pico-8 play session: hold ← + tap ❎

[t = 1 s] hold ← ~1s, tap ❎ ~2×
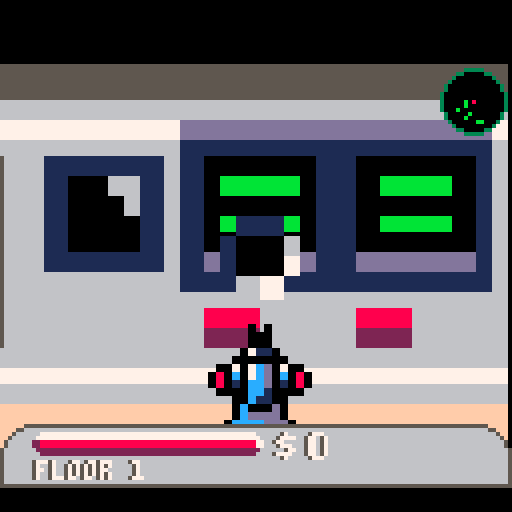
[t = 2 s] hold ← ~2s, tap ❎ ~4×
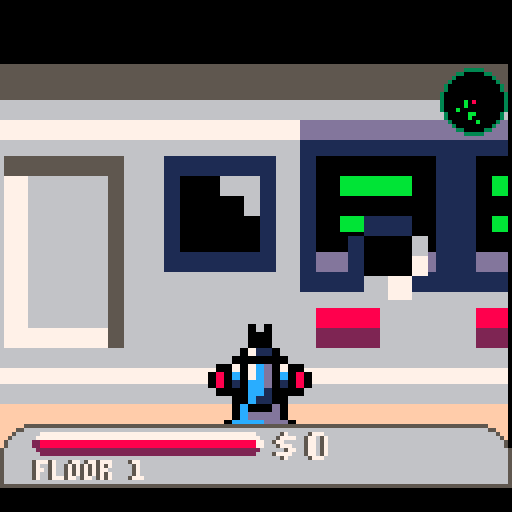
[t = 4 s] hold ← ~4s, tap ❎ ~7×
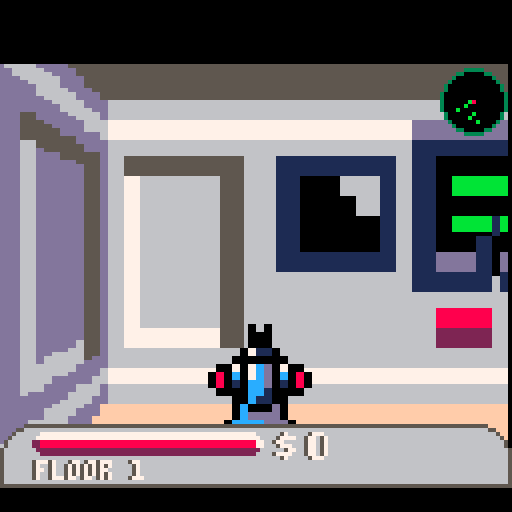
[t = 6 s] hold ← ~6s, tap ❎ ~10×
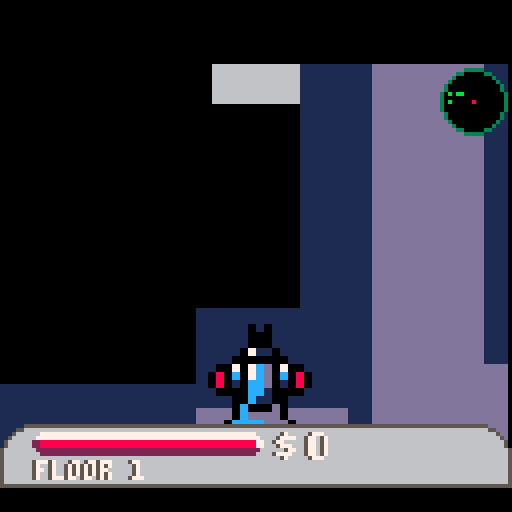
[t = 8 s] hold ← ~8s, tap ❎ ~14×
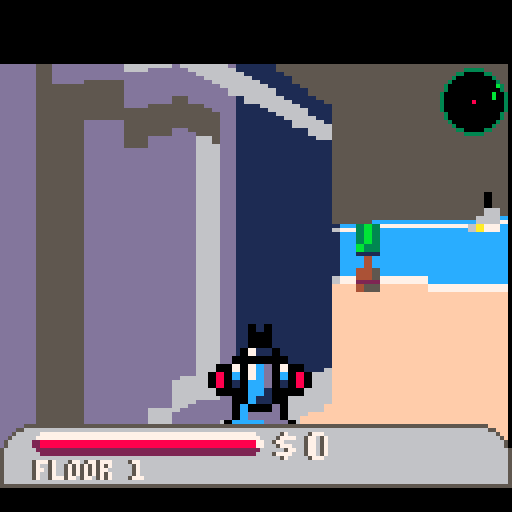

pico-8 cartridge
version 7
__lua__
--star beast

--credits
--raycast engine code borrowed from lode's computer graphics tutorial
--http://lodev.org/cgtutor/raycasting.html
-- [redacted]



--change log
--1/12/2016
--doors now display solid until you walk up to them. (code is a bit messy there...)
--added bullet hole decals
--added bullet holes in enemies
--sprites can now be different heights and widths (not just 1x2
--added hud for health and score
--added picks for health and coins
--sprites can be on floor or cieling or floating
--implement map as sparse matrix
--implement map loader into sparse matrix
--implement 2d map viewer for sparse matrix
--map generation into sparse matrix
--added room styles with vents

--added treasure rooms
--added doors
--monsters can't open doors (too much checking!)
--removed compound rooms

--1/18/2016
--fixed double load of rooms, which lowered frame rate and prevented items from disappearing when picked up
--added more sound effects for doors, shots, damage etc
--reduced map size a bit to improve speed
--enemy shots go through doors (open or otherwise) 


k_title_mode = 1
k_play_mode = 2
k_credits_mode = 3
game_mode=k_title_mode


k_use_sparse_map=true
map_mode=false
map_x=0
map_y=0

clock_start =0
clock_stop = 0


map_width=64
map_height=32

h_res = 128
h = 128
w = 128
v_res = 127
focal_length = .8
rot_speed = .02

view_dist = 20

tex_width = 8
tex_height = 8



vx=0
vy=0

y_scale=1.5

pix_width=2


plane_x = 0
plane_y = 0.66 --raycast plane
speed = .5


--screen_center_x=32
--screen_center_y=64
screen_height=112

screen_start_x=flr((127-h_res)/2)
screen_width=h_res+screen_start_x
screen_start_y=16

ground_y=10

h_step = 2
v_step = 1

z_buffer={}


time = 0
old_time = 0

frame=0

center_target={}

k_sound_player_shot = 0
k_sound_enemy_shot = 1
k_sound_player_damage = 2
k_sound_pickup = 3
k_sound_door = 4
k_sound_enemy_damage =5
k_sound_enemy_explode = 6


sparse_map={}
function init_sparse_map()

	if(k_use_sparse_map)then
	mget=sparse_mget
	mset=sparse_mset
end

	sparse_map={}
end

function sparse_mset(mx,my,val)
	mx=flr(mx)
	my=flr(my)
	
	if(sparse_map[my]==nil)then
		sparse_map[my]={}
	end
	
	sparse_map[my][mx]=val

end

function sparse_mget(mx,my)
	mx=flr(mx)
	my=flr(my)

	
	if(sparse_map[my]==nil)then return 0 end
	
	if(sparse_map[my][mx]==nil) then return 0 end
	
	return( sparse_map[my][mx] )

end

--overload the map functions to use the sparse matrix


function	sparse_draw()
	
	for my=0,map_height do
		for mx=0,map_width do
			tile = sparse_mget(mx,my)
			sspr(tile%16*8,flr(tile/16)*8,8,8,mx*4+map_x,my*4+map_y,4,4)
		end
	end


end


function	check_clear(x,y,w,h)
	for my=y,y+h do
		for mx=x,x+w do
			if(mget(mx,my)!=0)then return false end
		end
	
	end
	return true
end

function sparse_toggle(mx,my,tile)
	if(mget(mx,my)==16 or mget(mx,my)==0)then mset(mx,my,tile) else mset(mx,my,16) end
end

--room_types
k_normal_room=0
k_lobby_room=1
k_server_room=2
k_column_room=3
k_treasure_room=4
k_dining_room=5
k_elevator_room=6

k_up=0
k_down=1
k_left=2
k_right=3
k_door_odds=.4
k_max_width=10
k_min_width=5
k_start_depth=5
k_vent_odds=1.05
k_door_odds=.5


k_tree_odds = .25

function new_room_type()
	r=rnd(100)
	
	if(r<10)then return k_lobby_room
	elseif(r<20)then return k_server_room
	elseif(r<30)then return k_column_room
	elseif(r<40)then return treasure_room
	elseif(r<50)then return k_dining_room
	elseif(r<60)then return k_office_room
	else return k_normal_room
	end
	
end


function rand_size()
	return flr(rnd(k_max_width-k_min_width))+k_min_width
end
--x,y is the location of the starting point of the center of the room
function make_room(x,y,w,h,direction,depth,parent_style,parent_tl_x,parent_tl_y,parent_br_x,parent_br_y)

	if(parent_style==nil)then parent_style=1 end
	
	room_type = new_room_type()
	
	if(room_type!=k_normal_room)then h=min(6,h) w=min(6,8) end
	
	--draw top and bottom line

	if(depth<0)then return false end
	local start_room = false
	if(depth==k_start_depth)then start_room=true end
	
	local half_height=flr(h/2)
	local half_width=flr(w/2)
	local tl_x
	local tl_y
	local br_x
	local br_y
	local made_room
	local mx
	local my

	local style
	local temp
	
	
	--add on to existing room?
	
		temp = flr(rnd(3))
		if(temp==0)then style=1
		elseif(temp==1)then style=5
		elseif(temp==2)then style=9
		else style=1
		end
	
	
	

	if(direction==k_right) then
		tl_x=x
		tl_y=y-half_height
		br_x=x+w
		br_y=y+half_height
		
	elseif(direction==k_left) then
		tl_x=x-w
		tl_y=y-half_height
		br_x=x
		br_y=y+half_height
	
	elseif(direction==k_up) then
		tl_x=x-half_width
		tl_y=y-h
		br_x=x+half_width
		br_y=y
	
	
	elseif(direction==k_down) then
		tl_x=x-half_width
		tl_y=y
		br_x=x+half_width
		br_y=y+h	
	end
	
	--check if we extend out of bounds
	if(tl_x<0 or tl_y<0 or br_x>map_width or br_y>map_height) then return false end
	
	--check that there is space for this size
	for my=tl_y,br_y do
		for mx=tl_x,br_x do	
			if(sparse_mget(mx,my)!=0)then return false end
		end
	end
	

	
	--fill in floor
	for my=tl_y+1,br_y-1 do
		for mx=tl_x+1,br_x-1 do	
			sparse_mset(mx,my,16)
		end
	end
	
	--draw top edge
	for mx=tl_x+1,br_x-1 do
		sparse_mset(mx,tl_y,style+flr(rnd(k_vent_odds))*2)
		if(mx>tl_x+1 and mx<br_x-1 and rnd(1)<k_door_odds)then
			
			made_room=make_room(mx,tl_y-1,rand_size(),rand_size(),k_up,depth-1,style,tl_x,tl_y,br_x,br_y)
			if(made_room and rnd(1)<k_door_odds)then sparse_mset(mx,tl_y,36) sparse_mset(mx-1,tl_y,38)
			elseif(made_room)then sparse_mset(mx,tl_y,16) sparse_mset(mx-1,tl_y,16)end--cut door
		end
	end
	--draw bottom edge
	for mx=tl_x+1,br_x-1 do
		sparse_mset(mx,br_y,style+flr(rnd(k_vent_odds))*2)
		if(mx>tl_x+1 and mx<br_x-1 and rnd(1)<k_door_odds)then
			made_room=make_room(mx,br_y+1,rand_size(),rand_size(),k_down,depth-1,style,tl_x,tl_y,br_x,br_y)
			if(made_room and rnd(1)<k_door_odds)then sparse_mset(mx,br_y,36) sparse_mset(mx-1,br_y,38)
			elseif(made_room)then sparse_mset(mx,br_y,16) sparse_mset(mx-1,br_y,16) end
		end
	end
	--draw left edge
	for my=tl_y+1,br_y-1 do
		sparse_mset(tl_x,my,style+flr(rnd(k_vent_odds))*2)
		if(my>tl_y+1 and my<br_y-1 and rnd(1)<k_door_odds)then
			made_room=make_room(tl_x-1,my,rand_size(),rand_size(),k_left,depth-1,style,tl_x,tl_y,br_x,br_y)
			if(made_room and rnd(1)<k_door_odds)then sparse_mset(tl_x,my,37) sparse_mset(tl_x,my-1,39)
			elseif(made_room)then sparse_mset(tl_x,my,16) sparse_mset(tl_x,my-1,16) end
		end
	end
	--draw right edge
	for my=tl_y+1,br_y-1 do
		sparse_mset(br_x,my,style+flr(rnd(k_vent_odds))*2)
		if(my>tl_y+1 and my<br_y-1 and rnd(1)<k_door_odds)then
			made_room=make_room(br_x+1,my,rand_size(),rand_size(),k_right,depth-1,style,tl_x,tl_y,br_x,br_y)
			if(made_room and rnd(1)<k_door_odds)then sparse_mset(br_x,my,37) sparse_mset(br_x,my-1,39)
			elseif(made_room) then sparse_mset(br_x,my,16) sparse_mset(br_x,my-1,16)end
		end
	end
	
	--fill in the cornsers
 	sparse_mset(tl_x,tl_y,style)
	sparse_mset(br_x,br_y,style)
	sparse_mset(tl_x,br_y,style)
	sparse_mset(br_x,tl_y,style)
	

	--cut entry door
	if(not start_room) then
		
		if(direction==k_right) then sparse_mset(x,y,16) sparse_mset(x,y-1,16)	
		elseif(direction==k_left) then sparse_mset(x,y,16) sparse_mset(x,y-1,16)	
		elseif(direction==k_up) then  sparse_mset(x,y,16) sparse_mset(x-1,y,16)	
		elseif(direction==k_down) then sparse_mset(x,y,16) sparse_mset(x-1,y,16)	
		end
	end
		

	
		
		

	
	

	

	
	if( room_type==k_lobby_room) then
		sparse_mset(tl_x+2,tl_y+2,15)
		sparse_mset(tl_x+2,br_y-2,15)
		sparse_mset(br_x-2,tl_y+2,15)
		sparse_mset(br_x-2,br_y-2,15)
		
		sparse_mset(flr((tl_x+br_x)/2),flr((tl_y+br_y)/2),13)
		
	end
	
	if( room_type==k_dining_room) then
	
		sparse_mset(tl_x+2,tl_y+2,187)
		sparse_mset(tl_x+3,tl_y+2,138)
		sparse_mset(tl_x+4,tl_y+2,187)	

	end
	
	
	
	

	return true --we built a room!

end

elevator_map =	{{01,45,40,40,40,45,01},
					{45,00,00,00,00,00,01},
					{40,00,00,00,00,00,45},
					{43,00,00,00,00,00,39},
					{43,00,00,132,00,00,37},
					{40,00,00,00,00,00,45},
					{45,00,00,00,00,00,01},
					{01,45,40,40,40,45,01}}
					
starbeast_map = {{01,01,01,01,01,01,01,01,01,01,01,01,01,01,01,01,01,01},
				{01,16,16,16,16,16,16,16,16,16,16,16,16,16,16,16,16,01},
				{01,16,16,16,16,16,16,16,16,16,16,16,16,16,16,16,16,01},
				{01,16,16,16,16,16,16,16,16,16,16,16,16,16,45,16,16,01},
				{01,16,16,16,16,16,16,16,16,16,40,40,16,16,45,16,16,01},
				{01,16,16,16,16,16,16,16,16,16,40,40,16,16,16,16,16,01},
				{01,16,16,16,45,45,45,16,16,16,16,16,16,16,16,16,16,01},
				{01,16,16,16,45,16,45,16,16,16,16,16,16,16,16,16,16,01},
				{01,16,16,16,45,45,45,16,16,16,16,16,16,16,16,16,40,01},
				{01,16,16,16,16,16,16,16,16,16,16,16,16,16,16,16,40,01},
				{01,16,16,16,16,16,16,16,197,16,16,16,16,16,132,16,40,01},
				{01,16,16,16,16,16,16,16,16,16,16,16,16,16,16,16,40,01},
				{01,16,16,45,45,45,45,16,16,16,16,16,16,16,16,16,16,01},
				{01,16,16,45,45,45,45,16,16,16,16,16,16,16,16,16,16,01},
				{01,16,16,45,45,45,45,16,16,16,16,40,40,16,16,16,16,01},
				{01,16,16,45,45,45,45,16,16,16,16,40,40,16,16,16,16,01},
				{01,16,16,16,16,16,16,16,16,16,16,16,16,16,16,16,16,01},
				{01,16,16,16,16,16,16,16,16,16,16,16,16,16,16,16,16,01},
				{01,01,01,01,5,01,01,01,01,01,01,01,01,01,01,01,01,01}}
					
function	load_room(x,y,room)
	height=#room
	width=#room[1]
	
	for my=1,height do
		for mx=1,width do
			sparse_mset(mx+x,my+y,room[my][mx])
		end
	end
	
end

function	find_empty()
	valid=false
		--cycle randomly until we find a piece of empty floor
		--also make sure that it is 20 squares from the player
		while(valid==false)do
			mx=flr(rnd(map_width))
			my=flr(rnd(map_height))
			if(sparse_mget(mx,my)==16 and distance(player.x,player.y,mx,my)>25 )then valid=true end
		end
		return mx,my
end

function	load_item(the_type,number)
	for i=1,number do
		valid=false
		--cycle randomly until we find a piece of empty flor

			mx,my = find_empty()
			
			sparse_mset(mx,my,the_type)
	end
end



function	make_map()
	player.keycard=false

	if(player.floor==2)then
	load_room(0,0,starbeast_map)
	else
	load_room(10,10,elevator_map)
	

	make_room(18,14,10,10,k_right,k_start_depth,1)
	--cut open the wall next to the elevator
	sparse_mset(18,14,16) sparse_mset(18,15,16)
	
	--place keycard
	mx,my=find_empty()
	sparse_mset(mx,my,140)
	

	
	--load enemies
	load_item(64,2)
	load_item(69,2)
	load_item(74,2)
	load_item(101,2)
	load_item(96,2)
	
	--load treasure
	load_item(137,5)
	
	--load health
	load_item(136,2)
	end
	
--	make_room(rnd(map_width-max_room_size),rnd(map_height-max_room_size),rnd(max_room_size-min_room_size)+min_room_size,rnd(max_room_size-min_room_size)+min_room_size)

	
--make_room(flr(map_width/2),flr(map_height/2),10,10,k_right,k_start_depth,1)



end

function pause(t)
	--flip the screen and draw for t frames
	for i=0,t do flip() end
end


function sine_xshift(t,a,l,s,y1,y2,mode)
  for y=y1,y2 do
    local off = a * sin((y + flr(t*s + 0.5) + 0.5) / l)

    if mode and y%2 < 1 then off *= -1 end

    local x = flr(off/2 + 0.5) % 64

    local addr = 0x6000+64*y

    memcpy(0x4300,addr,64)
    memcpy(addr+x,0x4300,64-x)
    memcpy(addr,0x4340-x,x)
  end
end





door_list={}
function	new_door(mx,my,tile)
	d={}
	d.mx=mx
	d.my=my
	d.tile=tile
	d.closed=true
	d.opening=false
	d.closing=false
	d.open_percent=0
	add(door_list,d)
	return d
end


shot_list={}
function	new_shot(tile,x,y,vx,vy,life,player_shot)
	local p={}
	p.x=x
	p.y=y
	p.vx=vx
	p.vy=vy
	p.life=life
	p.player_shot=player_shot
	p.sprite = new_sprite(tile,x,y,1,1,.2)
	add(shot_list,p)
	return p
end

function	update_shot_list()
	for the_shot in all(shot_list)
	do
		
		
		--check for actor hits
		--for enemy in all(enemy_list) do
		--	if( distance(the_shot.x,the_shot.y,enemy.x,enemy.y)<1) then
		--	enemy.life-=26
		--	the_shot.life=0
		--	new_particle(95,the_shot.x,the_shot.y,1,1,0,0,10)
		--	end
		--end
		
		if( fget(mget(the_shot.x+the_shot.vx,the_shot.y+the_shot.vy),2)  )then the_shot.life=0 new_particle(95,the_shot.x,the_shot.y,1,1,0,0,10) end
		
		the_shot.x+=the_shot.vx
		the_shot.y+=the_shot.vy
		the_shot.life-=1
		the_shot.sprite.x=the_shot.x
		the_shot.sprite.y=the_shot.y
		
		if(the_shot.life<=0)then del(sprite_list,the_shot.sprite) del(shot_list,the_shot) end
		
		if(distance(the_shot.x,the_shot.y,player.x,player.y)<.5)then player.life-=10 player.damage=true the_shot.life=0 end
	
		
	end
end


particle_list={}
k_gravity = .2
k_max_particles = 80

function	new_particle(tile,x,y,tile_w,tile_h,vx,vy,life)
	local p={}
	p.x=x
	p.y=y
	p.vx=vx
	p.vy=vy
	p.life=life
	p.sprite = new_sprite(tile,x,y,tile_w,tile_h)
	add(particle_list,p)
	return p
end

function	update_particle_list()
	for the_particle in all(particle_list)
	do
		the_particle.x+=the_particle.vx
		the_particle.y+=the_particle.vy
		the_particle.life-=1
		the_particle.sprite.x=the_particle.x
		the_particle.sprite.y=the_particle.y
		
		if(the_particle.life<=0)then del(sprite_list,the_particle.sprite) del(particle_list,the_particle) end
	end
end





sprite_list={}
sprite_count=0




function new_sprite(tile,x,y,tile_w,tile_h,v_move)
	a={}
	a.x=x
	a.y=y
	
	a.px=0
	a.py=0

	a.tile=tile
	a.tile_w=tile_w
	a.tile_h=tile_h
	a.sort=0
	
	if(v_move)then a.v_move=v_move else a.v_move=0 end
	
--	a.sx=tile%16*8
--	a.sy=flr(tile/16)*8
	
	a.cylinder=true
	a.direction=.25
	a.parent=false

	--sprite_list[sprite_count]=a
	--sprite_count+=1

	
	add(sprite_list,a)
	
	
	return a

end

dir_x = -1 --initial direction vector
dir_y = 0 

player={}
function init_player()
	player.x=8
	player.y=8
	player.vx=0
	player.vy=0
	player.collide=false
	player.direction = atan2(dir_x,dir_y)
	player.cooldown_timer=0
	player.life=100
	player.speed=.25
	player.rot_speed=.01
	player.damage=false
	player.score=0
	player.keycard=false
	player.floor=0
	player.starbeast_dead=false
end




enemy_list={}
function new_enemy(x,y,tile,ai,cylinder,width)
	b={}
	
	
	
	if(width)then b.width=width else b.width=1 end
	b.sprite=new_sprite(tile,x,y,b.width,2)
	if(cylinder)then b.sprite.cylinder = true  else b.sprite.cylinder=false end
	b.sprite.parent=b
	b.direction=.75
	b.sprite.direction=b.direction
	b.x=x
	b.y=y
	b.vx=0
	b.vy=0
	b.collide=false
	b.speed=.1
	b.ai=ai
	b.enemy=true
	
	
	
	b.cooldown_timer=15
	

	b.ai_timer=0
	b.ai_state=0
	b.target_direction=.5
	b.life=100
	add(enemy_list,b)
	return b
end



function cast_view()
frame+=1

	for x=screen_start_x, screen_width, pix_width do

		camera_x = 1 - (2*x) / h_res
		ray_dir_x = dir_x + plane_x * camera_x
		ray_dir_y = dir_y + plane_y * camera_x
		
		--which box of the map we are in
		map_x = flr(player.x)
		map_y = flr(player.y)
		
		--length of ray from current position to next x or y intersect		
		if(abs(ray_dir_x)<.01) then delta_dist_x=999 else --some trickery because of acuracy
		delta_dist_x = sqrt(1+(ray_dir_y * ray_dir_y) / (ray_dir_x * ray_dir_x))
		end
		if(abs(ray_dir_y)<.01) then delta_dist_y=999 else
		delta_dist_y = sqrt(1+(ray_dir_x * ray_dir_x) / (ray_dir_y * ray_dir_y))
		end
		
		--what direction to step in		
		hit = 0 --was there a wall hit
		
		-- calculate step and initial side_dist
		if(ray_dir_x < 0) then
			step_x = -1
			side_dist_x = (player.x -map_x) * delta_dist_x
		else
			step_x = 1
			side_dist_x = (map_x + 1 - player.x ) * delta_dist_x
		end
		
		if(ray_dir_y < 0)then
			step_y = -1
			side_dist_y = (player.y - map_y) * delta_dist_y
		else
			step_y = 1
			side_dist_y = (map_y + 1 - player.y) * delta_dist_y
		end
		
		--perform dda
		cyc = 0		
		while (hit == 0 and cyc<view_dist) do	
			cyc+=1		
			--jump to next map square or in x-dir or in y-dir
			if(side_dist_x < side_dist_y) then
				side_dist_x += delta_dist_x
				map_x += step_x
				side = 0
			else
				side_dist_y += delta_dist_y
				map_y += step_y
				side = 1
			end		
			--check if a ray has hit a wall
			tex_num = mget(map_x,map_y)
			is_wall=fget(tex_num,0)
			is_door_left=fget(tex_num,4)
			is_door_right=fget(tex_num,5)
			if( is_wall or cyc>(view_dist-1)) then		
				if(is_wall) then hit=1 end-- pset(map_x*8,map_y*8,9)			
				--find texture
				if(side==1) then
					wall_x = player.x + ((map_y-player.y+(1-step_y)/2)/ray_dir_y)* ray_dir_x
				else
					wall_x = player.y + ((map_x-player.x+(1-step_x)/2) /ray_dir_x)* ray_dir_y
				end
				
				wall_x -=flr((wall_x))

				
				
				
				
				if(is_door_left or is_door_right)then
					the_door=find_door(map_x,map_y)
					
					
					
						if( tex_num%2==0 and side==1) then --only worry about doors opening to the east
							if(is_door_left)then
								tex_x = flr(wall_x * tex_width)+tex_num%16*tex_width + the_door.open_percent*tex_width
								if(wall_x>= 1-the_door.open_percent or wall_x<.05)then hit=0 end
								
										if(the_door.open_percent<=0)then	
										hit=1
										tex_x = flr(wall_x * tex_width)+tex_num%16*tex_width
										end
								
							else --door=r=ight
								tex_x = flr(wall_x * tex_width)+tex_num%16*tex_width -flr(the_door.open_percent*tex_width)
								if(wall_x<= the_door.open_percent or wall_x>.95)then hit=0 end
								
										
										if(the_door.open_percent<=0)then	
										hit=1
										tex_x = flr(wall_x * tex_width)+tex_num%16*tex_width
										end

								
							end
						elseif( tex_num%2==1 and side==0) then --only worry about doors opening to the east
							if(is_door_left)then
								tex_x = flr(wall_x * tex_width)+tex_num%16*tex_width + the_door.open_percent*tex_width
								if(wall_x>= 1-the_door.open_percent or wall_x<.05)then hit=0 end
								
								
										if(the_door.open_percent<=0)then	
										hit=1
										tex_x = flr(wall_x * tex_width)+tex_num%16*tex_width
										end
										
							else --door=r=ight
								tex_x = flr(wall_x * tex_width)+tex_num%16*tex_width -the_door.open_percent*tex_width
								if(wall_x<= the_door.open_percent+.1 or wall_x>.95)then hit=0 end
								
										if(the_door.open_percent<=0)then	
										hit=1
										tex_x = flr(wall_x * tex_width)+tex_num%16*tex_width
										end

								
							end
						else
							hit=0
						end
						
						
				
				else --normal wall
					tex_x = flr(wall_x * tex_width)+tex_num%16*tex_width+side*tex_width
				end
				
			
				
				tex_y = flr(tex_num/16)*8
				
				
				--calculate distance projected on camera dir
				if(side==0) then
					perp_wall_dist = abs((map_x -player.x + (1 - step_x)/2 ) / ray_dir_x)
				else
					perp_wall_dist = abs((map_y - player.y + (1-step_y) /2) / ray_dir_y)
				end
				
				line_height = abs( flr( h / perp_wall_dist))/2*y_scale
				floor_y = 64+line_height
			 end
		end
		
		if(hit==1) then
				tex_shift=0
				sub_tex_height=tex_height
								
				if(line_height<64 ) then
					sspr(tex_x,tex_y,1,tex_height*2,x,64-line_height,pix_width,line_height*2)
				else
					sub_tex_height=tex_height*64/line_height
					line_height=64
					tex_shift=tex_height-sub_tex_height
					sspr(tex_x,tex_y+tex_shift,1,sub_tex_height*2,x,64-line_height,pix_width,line_height*2)
				
				end
				
				--if(wall_x>.8)then rectfill(x,64-line_height,x,64+line_height,14) end

		end

		z_buffer[flr(x)] = perp_wall_dist	
	end	
end






--this function makes the walls block sprites
function draw_sprite(sprite)
	sprite_x=sprite.x-player.x
	sprite_y=sprite.y-player.y
	
	--work
	
	--transform sprite_position with the camera matrix
	inv_det = 1/(plane_x*dir_y-dir_x*plane_y)
	
	
	
	transform_x = -inv_det * (dir_y * sprite_x - dir_x * sprite_y)
	transform_y = inv_det * (-plane_y * sprite_x + plane_x * sprite_y)
	
	sprite.px=transform_x
	sprite.py=transform_y
	
	if(transform_y<.5 or transform_y>15)then return false end
	
	
	
	sprite_screen_x = flr((w/2) * (1+transform_x /transform_y))
	
	u_div = 2
	v_div = 2
	v_move =sprite.v_move*64
	v_move_screen = flr(v_move/transform_y)
	
	--calculate the height of the sprite on the screen
      sprite_height = abs(flr(h / (transform_y))) / v_div * sprite.tile_h * y_scale--using "transformy" instead of the real distance prevents fisheye
     --calculate lowest and highest pixel to fill in current stripe
      draw_start_y = -sprite_height / 2 + h / 2 + v_move_screen
      if(draw_start_y < 0) then draw_start_y = 0 end
      draw_end_y = sprite_height / 2 + h / 2 + v_move_screen
      if(draw_end_y >= h) then draw_end_y = h - 1 end
	  
	  sprite_width = abs( flr (h / (transform_y))) / u_div * sprite.tile_w*y_scale
      draw_start_x = flr( -sprite_width / 2 + sprite_screen_x )
	  if(draw_start_x%pix_width==0)then draw_start_x+=1  end
	  
      if(draw_start_x < screen_start_x+pix_width) then draw_start_x = screen_start_x+2+pix_width end
      draw_end_x = flr(sprite_width / 2 + sprite_screen_x)
      if(draw_end_x >= screen_width -pix_width) then draw_end_x = screen_width - 2 - pix_width end
	  
	
		sx=sprite.tile%16*8
		sy=flr(sprite.tile/16)*8
		sw=sprite.tile_w*8
		sh=sprite.tile_h*8
	  
	  
	  for stripe=draw_start_x, draw_end_x, pix_width do
	  
		--stripe = flr( mid(stripe,20,120) )
		tex_x = flr((stripe - (-sprite_width / 2 + sprite_screen_x)) * sprite.tile_w*8 / sprite_width) 
		
		
		--handle sprite_angle
		if(sprite.cylinder==false)then
			--delta_direction = ( sprite.direction - player.direction ) % 1	
			delta_direction = (( player.direction - sprite.direction )+.5) % 1	
			if(delta_direction<0)then delta_direction+=1 end
			if(delta_direction<=.625 ) then
				spr_shift = flr(delta_direction*8) * sw
				spr_flip=false
			elseif(delta_direction>.9) then
				spr_shift = 0
				spr_flip=false
			else
				spr_shift = flr((1-delta_direction)*8+1) * 8
				spr_flip=true
			end
		end
		
		
		
			if(transform_y > 0 and stripe > 0 and stripe < w and transform_y < z_buffer[stripe]  ) then -- and 
				
				
				if(sprite.cylinder) then
					sspr(sx+mid(tex_x,0,sw-1),sy,1,sprite.tile_h*8,stripe,draw_start_y,pix_width, -(draw_start_y-draw_end_y) )
				else
					if(spr_flip) then
						sspr(sx+spr_shift+sw-mid(tex_x,0,sw-1)-1,sy,1,sprite.tile_h*8,stripe,draw_start_y,pix_width, -(draw_start_y-draw_end_y) )
					else
						sspr(sx+spr_shift+mid(tex_x,0,sw-1),sy,1,sprite.tile_h*8,stripe,draw_start_y,pix_width, -(draw_start_y-draw_end_y) )
					end
				end
				
				--store nearest enemy that is visible
				if(stripe>62 and stripe<64)then
					parent=sprite.parent
					if(parent!=false)then
						center_target=parent
						--rectfill(stripe,draw_start_y,stripe+1,draw_end_y,8)
					end
				end
				
			end
		
		
		
	  end
	  

	  
	
	
end



function get_map_pix(x,y)
	local tile_number = mget(shr(x,3), shr(y,3))

	local tile_y = band(shr(tile_number,1),0xfff8)+y%8
	local tile_x = shl(tile_number%16,3)+x%8

	return sget(tile_x,tile_y) 
end





function	draw_map()
	for j=0,20 do
		for i=0,20 do
			spr(mget(i,j),i*8,j*8)
		end
	end
	
	circ(player.x*8,player.y*8,2,7)
	line(player.x*8,player.y*8, (player.x+dir_x)*8, (player.y+dir_y)*8,7)
	
end

--use the number tiles starting at font
--to print a number at x,y
--using this for score so add a fake 0
function	draw_number(font,num,x,y)
	
	--bummer is that numbers are limited in size to 32767 so we fake it
	--how many digits?
	digits=0
	remain=num
	if(num!=0)then
		while remain>0 do
			remain=flr(remain/10)
			digits+=1
		end
	else spr(font,x+(digits)*8,y) return 0 end -- 0 has one digit
	
	remain=num
	for i=1, digits do
		val = flr(remain%10)
		remain=flr(remain/10)
		spr(font+val,x+(digits-i)*8,y)
	end
	
	
		spr(font,x+(digits)*8,y)
	
	
	
	
	
	
	

end


function	handle_buttons()

	player.vx=0
	player.vy=0
	
	if(btn(1))then --player.direction+=.02 
	
		if(btn(5))then --strafe
		
			player.vx+=cos(player.direction-.25)*player.speed
			player.vy+=sin(player.direction-.25)*player.speed
		
			else
			old_dir_x = dir_x
			dir_x = dir_x * cos(-player.rot_speed) - dir_y * sin(-player.rot_speed)
			dir_y = old_dir_x * sin(-player.rot_speed) + dir_y * cos(-player.rot_speed)
			old_plane_x = plane_x
			plane_x = plane_x * cos(-player.rot_speed) - plane_y * sin(-player.rot_speed)
			plane_y = old_plane_x * sin(-player.rot_speed) + plane_y * cos(-player.rot_speed)
		end
	
	
	end
	if(btn(0))then --player.direction+=-.02 
	
		if(btn(5))then --strafe
			
			player.vx+=cos(player.direction+.25)*player.speed
			player.vy+=sin(player.direction+.25)*player.speed
			
			else
	
			old_dir_x = dir_x
			dir_x = dir_x * cos(player.rot_speed) - dir_y * sin(player.rot_speed)
			dir_y = old_dir_x * sin(player.rot_speed) + dir_y * cos(player.rot_speed)
			old_plane_x = plane_x
			plane_x = plane_x * cos(player.rot_speed) - plane_y * sin(player.rot_speed)
			plane_y = old_plane_x * sin(player.rot_speed) + plane_y * cos(player.rot_speed)
		end
	
	end
	
	player.direction=(atan2(dir_x,dir_y))
	

		
	if(btn(2))then player.vx =dir_x*player.speed player.vy=dir_y*player.speed end
	if(btn(3))then player.vx=-dir_x*player.speed player.vy=-dir_y*player.speed end
	
	
	
	--handle shot
	
	if(player.cooldown_timer<=0)then player.cooldown_timer=0 end --correct for negative overflow
	
	if(btn(4))then
	
		--check if we are at a terminal
		mx=player.x+dir_x*2
		my=player.y+dir_y*2
		tile1=mget(mx,my)
		mx=player.x+dir_x*1
		my=player.y+dir_y*1
		tile2=mget(mx,my)
		if(tile1==43 or tile2==43)then
		
			if(#enemy_list>0 or player.keycard==false)then
			long_string="to exit level, you must destroy remaining "..#enemy_list.." enemies and collect the key...        -eom-   "
			print_message(long_string)
			else
				long_string="you have completed floor "..player.floor .." prepare for the    next floor......................................"
				print_message(long_string)
				new_floor()
			end
		else
			handle_player_shot()
		end
	end
	
	

	--if(btn(4,1))then
	--	new_floor()
	--end
	
	player.direction%=1
	player.cooldown_timer-=1
end


function	handle_player_shot()




	if(player.cooldown_timer<=0) then
			sfx(k_sound_player_shot)
			player.cooldown_timer=10
			
			if(center_target.life!=nil)then
				center_target.life-=35
				--sfx(k_sound_enemy_damage)
				vx,vy=normalize_distance(player.x,player.y,center_target.x,center_target.y)
				--center_target.vx-=vx*.5
				--center_target.vy-=vy*.5
				
				dist=.25
			--	new_particle(136,center_target.x-dir_x*dist*1.2,center_target.y-dir_y*dist*1.2,1,1,0,0,20)
				new_particle(135,center_target.x-dir_x*dist,center_target.y-dir_y*dist,1,1,0,0,10)
				
			
			else
			dist=z_buffer[63]-.25
			new_particle(134,player.x+dir_x*dist,player.y+dir_y*dist,1,1,0,0,100)--z_buffer[64]
			end
			
		end

end


function	normalize_distance(x1,y1,x2,y2)
	l= sqrt ( (x1-x2)*(x1-x2) + (y1-y2)*(y1-y2) )
	x3=(x1-x2)/l
	y3=(y1-y2)/l
	return x3, y3
end

function	update_actor(actor)
	actor.collide=false

	offset=.4
	if(fget(mget(actor.x+offset+actor.vx,actor.y+offset),2) or fget(mget(actor.x-offset+actor.vx,actor.y+offset),2) or fget(mget(actor.x+actor.vx+offset,actor.y-offset),2) or fget(mget(actor.x+actor.vx-offset,actor.y-offset),2))then actor.vx=0 actor.collide=true end
	actor.x+=actor.vx
	if(fget(mget(actor.x+offset,actor.y+offset+actor.vy),2) or fget(mget(actor.x-offset,actor.y+actor.vy+offset),2) or fget(mget(actor.x+offset,actor.y+actor.vy-offset),2) or fget(mget(actor.x-offset,actor.y+actor.vy-offset),2))then actor.vy=0 actor.collide=true end
	actor.y+=actor.vy
	
	if(actor.sprite) then
		actor.sprite.x=actor.x
		actor.sprite.y=actor.y
		actor.sprite.direction=actor.direction
	end
	
	if(actor.life<0 and actor!=player)then
		enemy_explode(actor)
		player.score+=5
		
		if(actor.ai==handle_starbeast_ai)then player.starbeast_dead=true end
	end
	
	--tile=fget(actor.x,actor.y) 
	--check for doors and open them
	--if(tile==36 or tile==37 or tile==38 or tile==39) then
	--	the_door=find_door(flr(actor.x),flr(actor.y))
	--	if(the_door!=nil)then the_door.opening=true end
	--end
	
	
end

function	direction_from_vector(x1,y1,x2,y2)
	d=(atan2( x1-x2,y1-y2))
	if d<0 then d+=1 end
	return d
end


function	distance(x1,y1,x2,y2)
	return( abs(x1-x2)+abs(y1-y2))
end

k_shot_speed=.2
k_cool_down = 45
function	handle_turret_ai(actor)
	actor.speed=0
	
	dist=distance(actor.x,actor.y,player.x,player.y)
	
	
	if(dist<10)then
		
			way_angle=direction_from_vector(player.x,player.y,actor.x,actor.y)-actor.direction
			if(way_angle>0.5) then way_angle= -(1-way_angle) end 
			if(way_angle<-0.5) then way_angle= -(1+way_angle) end 
			
			if( way_angle>.01 )then actor.direction+=.005 
			elseif( way_angle<-.01 )then actor.direction+=-.005 
			else
				
				--centered
				--new_shot(tile,x,y,vx,vy,life,player_shot)
				if(actor.ai_timer<=0)then
				new_shot(79,actor.x,actor.y,cos(actor.direction)*k_shot_speed,sin(actor.direction)*k_shot_speed,50,false)
				actor.ai_timer=k_cool_down
				end
			end
	end
	

	--actor.vx=cos(actor.direction)*actor.speed
	--actor.vy=sin(actor.direction)*actor.speed
	
	actor.direction%=1
	
		
		
	actor.ai_timer-=1
	if(actor.ai_timer<=0)then actor.ai_timer=0 end

end


function	handle_rover_ai(actor)
	actor.speed=.03
	
	dist=distance(actor.x,actor.y,player.x,player.y)
	
	--if(mget(actor.x+vx,actor.y+vy)!=16)then actor.collide=true end
	
	if(actor.collide or dist<1.5)then
	
	actor.ai_timer=45
	actor.ai_state=1


	actor.collide=false
	end
	
	if(actor.ai_timer>25 ) then
		actor.speed=-.02
		actor.ai_timer-=1
	elseif(actor.ai_timer>0 ) then
		actor.speed=0
		actor.direction+=.02
		actor.ai_timer-=1
	else
		actor.ai_state=0
	end
		
	if(actor.ai_state==0)then
		if(dist<8)then
		
			way_angle=direction_from_vector(player.x,player.y,actor.x,actor.y)-actor.direction
			if(way_angle>0.5) then way_angle= -(1-way_angle) end 
			if(way_angle<-0.5) then way_angle= -(1+way_angle) end 
			
			if( way_angle>.02 )then actor.direction+=.02 
			elseif( way_angle<-.02 )then actor.direction+=-.02 
			
			else
			actor.speed=.08
			end
			
		end
	end

	actor.vx=cos(actor.direction)*actor.speed
	actor.vy=sin(actor.direction)*actor.speed
	
	actor.direction%=1
	
		if(distance(actor.x,actor.y,player.x,player.y)<1.75) then
			player.damage=true
			player.life-=3
		end

end

function	handle_seaker_ai(actor)
	actor.speed=.08
	
	dist=distance(actor.x,actor.y,player.x,player.y)
	
	--if(mget(actor.x+vx,actor.y+vy)!=16)then actor.collide=true end
	

		if(dist<20)then
		
			way_angle=direction_from_vector(player.x,player.y,actor.x,actor.y)-actor.direction
			if(way_angle>0.5) then way_angle= -(1-way_angle) end 
			if(way_angle<-0.5) then way_angle= -(1+way_angle) end 
			
			if( way_angle>.02 )then actor.direction+=.02 
			elseif( way_angle<-.02 )then actor.direction+=-.02 
			else
			actor.speed=.08
			end
		end


	actor.vx=cos(actor.direction)*actor.speed
	actor.vy=sin(actor.direction)*actor.speed
	
	actor.direction%=1
	
		if(distance(actor.x,actor.y,player.x,player.y)<1.75) then
			player.damage=true
			player.life-=.5
		end

end

function	handle_gunner_ai(actor)
	actor.speed=.03
	
	dist=distance(actor.x,actor.y,player.x,player.y)
	
	--if(mget(actor.x+vx,actor.y+vy)!=16)then actor.collide=true end
	

		if(dist<15)then
		
			way_angle=direction_from_vector(player.x,player.y,actor.x,actor.y)-actor.direction
			if(way_angle>0.5) then way_angle= -(1-way_angle) end 
			if(way_angle<-0.5) then way_angle= -(1+way_angle) end 
			
			if( way_angle>.01 )then actor.direction+=.005 
			elseif( way_angle<-.01 )then actor.direction+=-.005 
			else
				
				--centered
				--new_shot(tile,x,y,vx,vy,life,player_shot)
				if(actor.ai_timer<=0)then
				sfx(k_sound_enemy_shot)
				new_shot(79,actor.x,actor.y,cos(actor.direction)*k_shot_speed,sin(actor.direction)*k_shot_speed,50,false)
				actor.ai_timer=k_cool_down
				end
			end
		end


	actor.vx=cos(actor.direction)*actor.speed
	actor.vy=sin(actor.direction)*actor.speed
	
	actor.direction%=1
	
		if(distance(actor.x,actor.y,player.x,player.y)<1.75) then
			player.damage=true
			player.life-=.5
		end
		
		actor.ai_timer-=1
		if(actor.ai_timer<=0)then actor.ai_timer=0 end

end

function	handle_master_ai(actor)
	actor.speed=.02
	
	dist=distance(actor.x,actor.y,player.x,player.y)
	
	--if(mget(actor.x+vx,actor.y+vy)!=16)then actor.collide=true end
	

		if(dist<15)then
		
			way_angle=direction_from_vector(player.x,player.y,actor.x,actor.y)-actor.direction
			if(way_angle>0.5) then way_angle= -(1-way_angle) end 
			if(way_angle<-0.5) then way_angle= -(1+way_angle) end 
			
			if( way_angle>.01 )then actor.direction+=.005 
			elseif( way_angle<-.01 )then actor.direction+=-.005 
			else
				
				--centered
				--new_shot(tile,x,y,vx,vy,life,player_shot)
				if(actor.ai_timer<=0)then
				sfx(k_sound_enemy_shot)
				new_shot(79,actor.x,actor.y,cos(actor.direction+.03)*k_shot_speed,sin(actor.direction+.03)*k_shot_speed,50,false)
				new_shot(79,actor.x,actor.y,cos(actor.direction)*k_shot_speed,sin(actor.direction)*k_shot_speed,50,false)
				new_shot(79,actor.x,actor.y,cos(actor.direction-.03)*k_shot_speed,sin(actor.direction-.03)*k_shot_speed,50,false)
				actor.ai_timer=k_cool_down
				end
			end
		end


	actor.vx=cos(actor.direction)*actor.speed
	actor.vy=sin(actor.direction)*actor.speed
	
	actor.direction%=1
	
		if(distance(actor.x,actor.y,player.x,player.y)<1.75) then
			player.damage=true
			player.life-=.5
		end
		
		actor.ai_timer-=1
		if(actor.ai_timer<=0)then actor.ai_timer=0 end

end

k_spawn_time = 100
spawn_time =  k_spawn_time
function	handle_starbeast_ai(actor)
	actor.speed=.04
	
	dist=distance(actor.x,actor.y,player.x,player.y)
	
	--if(mget(actor.x+vx,actor.y+vy)!=16)then actor.collide=true end
	

		if(dist<20)then
		
			way_angle=direction_from_vector(player.x,player.y,actor.x,actor.y)-actor.direction
			if(way_angle>0.5) then way_angle= -(1-way_angle) end 
			if(way_angle<-0.5) then way_angle= -(1+way_angle) end 
			
			if( way_angle>.01 )then actor.direction+=.005 
			elseif( way_angle<-.01 )then actor.direction+=-.005 
			else
				
				--centered
				--new_shot(tile,x,y,vx,vy,life,player_shot)
				if(actor.ai_timer<=0)then
				sfx(k_sound_enemy_shot)
				new_shot(229,actor.x,actor.y,cos(actor.direction+.03)*k_shot_speed,sin(actor.direction+.03)*k_shot_speed,50,false)
				new_shot(229,actor.x,actor.y,cos(actor.direction)*k_shot_speed,sin(actor.direction)*k_shot_speed,50,false)
				new_shot(229,actor.x,actor.y,cos(actor.direction-.03)*k_shot_speed,sin(actor.direction-.03)*k_shot_speed,50,false)
				actor.ai_timer=18
				end
			end
		end


	actor.vx=cos(actor.direction)*actor.speed
	actor.vy=sin(actor.direction)*actor.speed
	
	actor.direction%=1
	
		if(distance(actor.x,actor.y,player.x,player.y)<1.75) then
			player.damage=true
			player.life-=.8
		end
		
		if(spawn_time<=0)then
			new_x =flr(actor.x+rnd(10)-5)
			new_y = flr(actor.y+rnd(10)-5)
			if(mget(new_x,new_y)==16)then
				new_enemy(new_x,new_y,69,handle_seaker_ai)
				new_particle(199,new_x,new_y,1,2,0,0,20)
				sfx(7)
				spawn_time=k_spawn_time
			end
		end
		
		actor.ai_timer-=1
		if(actor.ai_timer<=0)then actor.ai_timer=0 end
		
		spawn_time-=1
		if(spawn_time<=0)then spawn_time=0 end

end


function update_enemies()
	for enemy in all(enemy_list) do
			update_actor(enemy)
			enemy.ai(enemy)

	end
end

function	enemy_explode(actor)
	
	sfx(k_sound_enemy_explode)
	explode_speed=.1
	for explode_angle=0,1, .25 do
	new_particle(42,actor.x,actor.y,1,2,cos(explode_angle)*explode_speed,sin(explode_angle)*explode_speed,20)
	end
	
	del(sprite_list,actor.sprite)
	del(enemy_list,actor)

end

function	update_doors()
	for door in all(door_list) do
		if(door.opening) then
			
			if(door.open_percent<1) then
				if(door.open_percent==0)then sfx(k_sound_door) end
				door.open_percent+=.05
			end
			if(door.open_percent>=1) then
				door.open_percent=1
				door.closed=false
				door.opening=false
				door.closing=false
				end
		elseif(door.closing) then
			--if(door.open_percent==1)then sfx(k_sound_door) end
			if(door.open_percent>0) then door.open_percent-=.05 end
			if(door.open_percent<=0) then
				door.open_percent=0
				door.closed=true
				door.opening=false
				door.closing=false
				end
		end
		
		if(distance(door.mx,door.my,player.x,player.y)<15)then

			if(distance(door.mx,door.my,player.x,player.y)<5) then door.opening=true door.closing=false
			else door.closing=true door.opening=false end
		
			--only worry about opening doors for enemies if the player is near them		
			for enemy in all(enemy_list) do
				if(distance(door.mx,door.my,enemy.x,enemy.y)<3) then door.opening=true door.closing=false end
			end
		end
	
	end

end

function	find_door(mx,my)
	for door in all(door_list) do
		if(door.mx==flr(mx) and door.my==flr(my) )then 
		
		--print("found!",60,60,7)
		--flip()
		
		return door end
	end
	return false


end

function	find_sprite(tile,mx,my)
	for sprite in all(sprite_list) do
		if(flr(sprite.x)==mx and flr(sprite.y)==my and sprite.tile==tile)then 
		
		--print("found!",60,60,7)
		--flip()

		return sprite end
	end
	return false
end


function	scan_map()
	for my=0,map_height do
		for mx=0,map_width do
			tile = mget(mx,my)
			if(fget(tile,1)) then --sprites
			
				if(fget(tile,6))then --floor sprite
					new_sprite(tile,mx+.5,my+.5,1,1,1)
				else --default to 1x2 sprite
				new_sprite(tile,mx+.5,my+.5,1,2)
				end
			elseif(fget(tile,3)) then --enemies
			
				if(tile==64)then
					new_enemy(mx+.5,my+.5,tile,handle_rover_ai)
				elseif(tile==69)then
					new_enemy(mx+.5,my+.5,tile,handle_seaker_ai)
				elseif(tile==74)then
					new_enemy(mx+.5,my+.5,tile,handle_turret_ai)
				elseif(tile==96)then
					new_enemy(mx+.5,my+.5,tile,handle_master_ai)
				elseif(tile==101)then
					new_enemy(mx+.5,my+.5,tile,handle_gunner_ai)
				elseif(tile==197)then
				--star beast
					beast = new_enemy(mx+.5,my+.5,tile,handle_starbeast_ai,true,2)
					beast.life=400
				end 
					
				mset(mx,my,0)
			
			elseif(fget(tile,5) or fget(tile,4)) then --door
				new_door(mx,my,tile)
			

			end
			
			if(tile==132)then
				player.x=mx+.5
				player.y=my+.5
				mset(mx,my,0)
			end
		end
	end
end

sprite_order={}
sprite_distance={}
function draw_sprites()
	
	center_target={} -- clear the center target
	--the draw sprite function will store the new center target
	
	for sprite in all(sprite_list) do
		sprite.sort = (sprite.x-player.x)*(sprite.x-player.x)+(sprite.y-player.y)*(sprite.y-player.y)
		--sprite.sort = abs(sprite.x-player.x)+abs(sprite.y-player.y)
	end
	sort_sprites(sprite_list)
	
	for sprite in all(sprite_list) do
		draw_sprite(sprite)
	end
	
	--print(#sprite_list,50,50,7)
	
	
	
	
	
end

function sort_sprites(a)
  for i=1,#a do
     j = i
    while j > 1 and a[j-1].sort < a[j].sort do
      a[j],a[j-1] = a[j-1],a[j]
      j = j - 1
    end
  end
end

function	draw_gun()
	--spr(108,64-8,90,2,2)
	--if(player.cooldown_timer>=9)then
	--	new_canvas_particle(44,64,64,0,0,0,20)
	if(player.cooldown_timer>8)then
	icon=108
		
		
	
	elseif(player.cooldown_timer>3)then
	--	for i=0 ,2 do
		--new_canvas_particle(43,64,88,rnd(2)-1,0,-rnd(.1),20)
		--end
	
	icon=110
	else
	icon=106
	end
	
	--hole_height = abs( flr( h / z_buffer[63]))/2*y_scale
	--hole_x=128
	--shot_tile=134
	--sspr(shot_tile%16*8,flr(shot_tile/16)*8,8,8,64-hole_height/2,64-hole_height/2,hole_height,hole_height)
	
	
	sspr(icon%16*8,flr(icon/16)*8,16,16,64-16,75+mid(player.cooldown_timer,0,10)/3,32,32)

end

function	check_player()
	mx = flr(player.x)
	my = flr(player.y)
	tile=mget(mx,my)
	
	

	--check for health
	if(tile==136 and player.life<100) then
		sfx(k_sound_pickup)
		player.life+=10
		if(player.life>100)then player.life=100 end
		mset(mx,my,0)
		the_health = find_sprite(136,mx,my)
		if(the_health)then del(sprite_list, the_health) end	
	end
	
	--check for coins
	if(tile==137) then
		sfx(k_sound_pickup)
		player.score+=10
		mset(mx,my,0)
		the_coin = find_sprite(137,mx,my)
		if(the_coin)then del(sprite_list, the_coin) end	
	end
	
	--check for keycard
	if(tile==140) then
		sfx(k_sound_pickup)
		player.keycard=true
		mset(mx,my,0)
		
		the_card = find_sprite(140,mx,my)
		if(the_card)then del(sprite_list, the_card) end	
	end

	if(player.life<0)then
		sfx(k_sound_enemy_explode )
		game_over()
	end

end

function	draw_hud()
	
	health_width=50
	
	spr(160,0,106)
	spr(176,0,114)
	
	spr(162,120,106)
	spr(178,120,114)
	
	for x=8,112,8 do
		spr(161,x,106)
		spr(177,x,114)
	end
	
	--draw_life
	spr(163,4,107)
	sspr(164%16*8,flr(164/16)*8,8,8,12,107,max(player.life,0)/100*health_width,8)
	spr(165,12+max(player.life,0)/100*health_width,107)
	
	--draw_score
	
	spr(158,68,108)
	draw_number(148,player.score,76,108)
	
	floor_text = "floor "..player.floor
	print(floor_text,8,115,5)
	print(floor_text,9,115,7)
	
	if(player.keycard)then
		spr(140,118,112)
	end

end

function	show_damage()
	if(player.damage==true)then
	sfx(k_sound_player_damage)
	sine_xshift(frame,5,10,1,0,120,n)
	end
end

function delete_enemies()
	for enemy in all(enemy_list) do
		del(enemy_list,enemy)
	end
end

function delete_sprites()
	for sprite in all(sprite_list) do
		del(sprite_list,sprite)
	end
end

function delete_doors()
	for door in all(door_list) do
		del(door_list,door)
	end
end

function delete_sparse_map()
	for my=1,#sparse_map do
		if(sparse_map[my]!=nil)then del(sparse_map[my]) end
	end
	

end

function new_floor()
	delete_enemies()
	delete_sprites()
	delete_doors()
	delete_sparse_map()
	init_sparse_map()
	make_map()
	scan_map()
	
	player.floor+=1
	
end

function	draw_radar()
		circfill(110+8,8+17,8,0)
		
	for enemy in all(enemy_list) do
		x=(enemy.sprite.px/4)
		y=-(enemy.sprite.py/4)
		
		--x=mid(x,0,15)
		--y=mid(y,0,15)
		
		if(x*x+y*y<49)then
		pset(x+111+8,y+8+16,11)end
		
		pset(110+8,8+17,8)
		
		
	end
		circ(110+8,8+17,8,3)

end

function	print_message(the_string)
		line_lenght=26

		rectfill(screen_start_x+5+2,screen_start_y+5+2,screen_width-5+2,screen_height-15+2,1)
		rectfill(screen_start_x+5,screen_start_y+5,screen_width-5,screen_height-15,0)
		rect(screen_start_x+5,screen_start_y+5,screen_width-5,screen_height-15,6)
		
		for i=0,#the_string/line_lenght do
			the_line=sub(the_string,i*line_lenght,i*line_lenght+line_lenght-1)
			
			for j=0,#the_line do
				the_char = sub(the_line,j,j)
				print(the_char,screen_start_x+10+4*j,32+8*i,3)
				pause(1)
			end
		end
		
end


function	game_over()
	print_message("user connection lost-    rebooting backup memory   system on floor 1-         good luck              ")
	game_mode=k_title_mode
	_init()

end

function	check_victory()
	if(player.starbeast_dead and #enemy_list==0 and #sprite_list==0)then
		print_message("you have defeated the    star beast. victory!                                 ")
		game_mode=k_title_mode
	end
end

title_angle=0
function	draw_title()
	cls()
	clip()
	
	
	
	title_angle+=.01
	
	t_p1_x=cos(title_angle)*20
	t_p1_y=sin(title_angle)*20
	
	t_p2_x=cos(title_angle+.5)*20
	t_p2_y=sin(title_angle+.5)*20
	
	title_width=40
	
	for tx=0 ,title_width,.5 do
	
		sx = ((tx/title_width)*(t_p1_x-t_p2_x)-t_p1_x) 
		sh =  (tx/title_width)* (t_p1_y)/2 +40
		
	
		sspr(0+tx,96,1,24,sx*1.5+64,40-sh/2,1,sh*1.5)
	end
	

	print("clear floor of enemies and",10,90,7)
	print("find key to activate elevator",10,98,7)
	print("defeat star beast on level 3",10,106,7)
	print("hit -z- to start",10,120,7)
end

function _init()
	init_player()
	cls()
	
	if(k_use_sparse_map) then
		init_sparse_map()
	--make_room(3,3,15,10)
	
		new_floor()
	end
	
	--scan_map()
	
end

function _update()

	if(map_mode) then
		if(btn(0)) then map_x+=1 end
		if(btn(1)) then map_x-=1 end
		
		if(btn(2)) then map_y+=1 end
		if(btn(3)) then map_y-=1 end
	elseif (game_mode==k_title_mode)then
			if( btnp(4) )then game_mode=k_play_mode _init() pause(10) end
	elseif (game_mode==k_play_mode) then
	
	player.damage=false

	


	handle_buttons()
	update_actor(player)
	
	check_player()
	
	update_enemies()
	
	update_particle_list()
	update_shot_list()
	update_doors()
	
	check_victory()
	
	
	
	end
	
end

function _draw()
	--cls()
	
	if(map_mode) then
		sparse_draw()
	elseif (game_mode==k_title_mode) then
		palt(14,true)
		draw_title()
	elseif (game_mode==k_play_mode) then
	
	
		palt()
		rectfill(screen_start_x,screen_start_y,screen_width-1,64,5)
		rectfill(screen_start_x,65,screen_width-1,screen_height-1,15)
		rectfill(127,0,127,127,0)
		palt(0,false)
		palt(14,true)
		
		--
		--quick_cast_map_3d()
		clip(screen_start_x,screen_start_y,h_res,screen_height-screen_start_y)
		
		cast_view()
		
		start_clock=stat(1)
		draw_sprites()
		stop_clock=stat(1)
		--quick_draw_sprite(132,30.5,7.5,2,2)
		
		
		
		--draw_map()

		draw_gun()
		show_damage()
		clip()
		
		
		draw_hud()
		draw_radar()
		
		--print("fr: "..stat(1).." mem:"..stat(0),0,16,7)
		--print("spr: "..#sprite_list.." dor:"..#door_list.." enm:"..#enemy_list,0,24,7)
		--print(stat(1).." x: "..flr(player.x).." y: "..flr(player.y).." a: "..flr(player.direction*10)/10,0,0,7)
		--print(enemy_list[1].direction.." d "..delta_direction,30,30,7)
	end
	
	
	
end
__gfx__
0000000066666666dddddddd66666666ddddddddffffffff99999999ffffffff99999999cccccccc11111111cccccccc11111111eeee0eeee7766d1eeeeeeeee
00000000777777776666666677777777666666669999999944444444999999994444444477777777666666667777777766666666eeee0eeed77ddd11ee3bb3ee
0000000066666666dddddddd66666666ddddddddffffffff99999999ffffffff99999999cccccccc11111111cccccccc11111111eee666eed6666111ee3bb3ee
0000000066666666dddddddd66666666ddddddddffffffff99999999ffffffff99999999cccccccc11111111cccccccc11111111ee66666e17766d11ee3bb3ee
0000000066666666dddddddd66666666ddddddddffffffff99999999ffffffff99999999cccccccc11111111cccccccc11111111e6a777a6d7766d11ee3bb3ee
0000000066666666dddddddd66666666ddddddddffffffff99999999ffffffff99999999cccccccc11111111cccccccc11111111eeeeeeeed7766d11e3bb333e
0000000066666666dddddddd66666666ddddddddffffffff99999999ffffffff99999999cccccccc11111111cccccccc11111111eeeeeeeed7766d11e3bb333e
0000000066666666dddddddd66666666ddddddddffffffff99999999ffffffff99999999cccccccc11111111cccccccc11111111eeeeeeeed7766d11e111111e
3333333366666666dddddddd66666666ddddddddffffffff99999999ffffffff99999999cccccccc11111111cccccccc11111111eeeeeeeed7766d11eee94eee
3733337366666666dddddddd66666666ddddddddffffffff99999999f999999f94444449cccccccc11111111cccccccc11111111eeeeeeeed7766d11eee94eee
3333333366666666dddddddd66666666ddddddddffffffff99999999f955559f94555549cccccccc11111111cccccccc11111111eeeeeeeed7766d11eee94eee
3333333366666666dddddddd67777776d666666dffffffff99999999f966669f94666649cccccccc11111111c777777c16666661eeeeeeeed7766d11e444455e
3333333366666666dddddddd67505076d605056dffffffff99999999f955559f94555549cccccccc11111111c705057c16050561eeeeeeee17766d11e444455e
3333333366666666dddddddd67505076d605056dffffffff99999999f966669f94666649cccccccc11111111c705057c16050561eeeeeeeed6666111e222222e
37333373777777776666666677505077660505669999999944444444995555994455554477777777666666667705057766050566eeeeeeeed77ddd11ee4455ee
3333333366666666dddddddd67777776d666666dffffffff99999999f999999f9444444977777777666666667777777766666666eeeeeeeee7766d1eee4455ee
000000000000000000000000000000005555555555555555555555555555555566666666ddddddddeeeeeeee666666666666666666666666dddddddd00000000
00000000000000000000000000000000577777755777777557777775577777757777777766666666eeaeeaeedddddddddddddddd777777776666666600000000
000000000000000000000000000000005777777557777775577777755777777566666666ddddddddeaeaaeae111111111111111166666666dddddddd00000000
000000000000000000000000000000005777777557777775577777755777777561111116d111111daea99aea100000011000000165555556d555555d00000000
000000000000000000000000000000005777777557777775577777755777777561660016d166001dea98e9ae10bbbb0110bbbb0165666676d5dddd6d00000000
00000000000000000000000000000000566766655dd7ddd5566676655ddd7dd561600016d160001dae9e89ea100000011000000165666676d5dddd6d00000000
0000000000000000000000000000000055577765555777d5567775555d77755561000016d100001dea98e9ae10bbbb0110bbbb0165666676d5dddd6d00000000
00000000000000000000000000000000cc577765cc5777d5567775cc5d7775cc61000016d100001dae9e89ea100000011000000165666676d5dddd6d00000000
00000000000000000000000000000000cc577765cc5777d5567775cc5d7775cc61111116d111111dea98e9ae1dddddd11dddddd165666676d5dddd6d00000000
0000000000000000000000000000000055577765555777d5567775555d77755566666666ddddddddae9e89ea111111111111111165666676d5dddd6d00000000
0000000000000000000000000000000057777765577777d5567777755d77777566666666ddddddddea98e9ae66666666dddddddd65666676d5dddd6d00000000
00000000000000000000000000000000577766655777ddd5566677755ddd777566666666ddddddddae9e89ea66668886dddd888d65666676d5dddd6d00000000
000000000000000000000000000000005777777557777775577777755777777566666666ddddddddea98e9ae66662226dddd222d65777776d566666d00000000
000000000000000000000000000000005777777557777775577777755777777566666666ddddddddaea99aea66666666dddddddd66666666dddddddd00000000
00000000000000000000000000000000577777755777777557777775577777757777777766666666eaeaaeae7777777766666666777777776666666600000000
000000000000000000000000000000005555555555555555555555555555555566666666ddddddddeeaeeaee66666666dddddddd66666666dddddddd00000000
eeeeeeeeeeeeeeeeeeeeeeeeeeeeeeeeeeeeeeeeeed66deeeed66deeeed66deeeed66deeeed66deeeddddddeeddddddeeddddddeeddddddeeddddddeeeeeeeee
ee5771eeee5771eeee5771eeee5771eeee5771eeed6776deed6776deed6776deed6776deed6776de1d6776d11d6776d11d6776d11d6776d11d6776d1eeeeeeee
e156751ee156751ee156751ee156751ee156751edd6006ddd00776dd0d6776dddd6776dddd6776dd1d6766d11d6766d11d6766d11d6766d11d6766d1eeeaaeee
e188881ee888751ee856751ee156751ee156751e1d0770d1077066d1006666551d6665511d6556d11d6766d11d6766d11d6766d11d6766d11d6766d1eea99aee
01800810e808700ee850051ee006751e015675101d0770d107706dd100d66d551dd665511dd55dd1e1d66d1ee1d66d1ee1d66d1ee1d66d1ee1d66d1eeea99aee
01888810e888700ee850051ee006751e015675101dd00dd1100dddd10dddddd11dddddd11dddddd1ee1111eeee1111eeee1111eeee1111eeee1111eeeeeaaeee
e156751ee156751ee156751ee156751ee156751ee11dd11ee11dd11ee11dd11ee11dd11ee11dd11eeee65eeeeee65eeeeee65eeeeee65eeeeee65eeeeeeeeeee
e156751ee156751ee156751ee156751ee156751eee1111eeee1111eeee1111eeee1111eeee1111eeeee65eeeeee65eeeeee65eeeeee65eeeeee65eeeeeeeeeee
e156751ee156751ee156751ee156751ee156751eeee16eeeeee16eeeeee16eeeeee16eeeeee16eeeeee77eeee7775eee77775eeee7765eeeeee77eeeeeeaaeee
e156751ee156751ee156751ee156751ee156751ee555555ee555555ee555555ee555555ee555555eee5995ee5966650e6666500e666500eeee5005eeeeeeeaee
e156751ee156751ee156751ee156751ee156751eeee16eeeeee16eeeeee16eeeeee16eeeeee16eeeee5995ee595555ee55555eee55555eeeee5555eeeaeeeeee
e156751ee156751ee156751ee156751ee156751eee5555eeee5555eeee5555eeee5555eeee5555eeeee11eeee1111eee1111eeeee111eeeeeee11eeeaeeeeeea
e156751ee156751ee156751ee156751ee156751eeee16eeeeee16eeeeee16eeeeee16eeeeee16eeeeeeeeeeeeeeeeeeeeeeeeeeeeeeeeeeeeeeeeeeeaeeeeeea
e156751ee156751ee156751ee156751ee156751eeee88eeeeee88eeeeee88eeeeee88eeeeee88eeeeeeeeeeeeeeeeeeeeeeeeeeeeeeeeeeeeeeeeeeeeeeeeeae
e156751ee156751ee156751ee156751ee156751eeee88eeeeee88eeeeee88eeeeee88eeeeee88eeeeeeeeeeeeeeeeeeeeeeeeeeeeeeeeeeeeeeeeeeeeeaeeeee
ee1111eeee1111eeee1111eeee1111eeee1111eeeeeeeeeeeeeeeeeeeeeeeeeeeeeeeeeeeeeeeeeeeeeeeeeeeeeeeeeeeeeeeeeeeeeeeeeeeeeeeeeeeeeaaeee
eeeeeeeeee7777eeeeeeeeeeee7777eeeeeeeeeeeeeeeeeeeeeeeeeeeeeeeeeeeeeeeeeeeeeeeeeeeeeeeeeeeeeeeeeeeeeeeeeeeeeeeeeeeeeeeeeeeeeeeeee
e777777e7767dd77e777777e77d65577e777777ee777777e77776666e666666e66667777e777777eeeeeeeeeeeeeeeeeeeeeeee0e0eeeeeeeeeeeeeeeeeeeeee
e76666de6667ddd5e6dddd5eddd65556ed55556eee0880eee880dddeee0dddeeeddd000eee0000eeeeeeeeeeeeeeeeeeeeeeeee000eeeeeeeeeeeee0e0eeeeee
e70000de0007ddd5e6dddd5eddd65556ed55556eee0880eee880dddeee0dddeeeddd000eee0000eeeeeeeee0e0eeeeeeeeeeeee000eeeeeeeeeeeee000eeeeee
e70600de0007ddd5e6dddd5eddd65556ed55556e77666677e667777eee7777eee777777e77777777eeeeeee000eeeeeeeeeeee07110eeeeeeeeeeee000eeeeee
e70000de0007ddd5e6dddd5eddd65556ed55556e15600651e00651deeed51deee15d666e16666661eeeeeee000eeeeeeeeeeee07110eeeeeeeeeee07110eeeee
e70000de0007ddd5e6dddd5eddd65556ed55556e15600651e00651deeed51deee15d666e16666661eeeeee07110eeeeeeeeeee07110eeeeeeeeeee07110eeeee
e70000de0007ddd5e6dddd5eddd65556ed55556e15600651e00651deeed51deee15d666e16666661eeeee0000000eeeeeeeee0071100eeeeeeeee0071100eeee
e75555de5557ddd5e6dddd5eddd65556ed55556e15600651e00651deeed51deee15d666e16666661eee00707cd0700eeeee00707110700eeeee00700000700ee
e76666de6667ddd5e6dddd5eddd65556ed55556e77600677e00777deee7777eee77d666e76666667ee080c07cd0c080eee080c00000c080eee080c07cd0c080e
e76666de6667ddd5e6dddd5eddd65556ed55556e77666677e667d7deee7dd7eee77d666e76666667ee08010ccd01080eee08010ccd01080eee08010ccd01080e
e76666de6667ddd5e6dddd5eddd65dd6ed5dd56ee666666ee666dddeeeddddeeeedd666ee666666eeee0000cc10000eeeee0000ccd0000eeeee0000cc10000ee
e76666de6667ddd5e6dddd5eddd65116ed51156e00066000e660000eee0000eee000066e00066000eeeee00c1100eeeeeeeee00cc100eeeeeeeee00c1100eeee
e76666de6667ddd5e6dddd5eddd65556ed55556e555dd55505055110e011110e01155060555dd555eeeee0c000d0eeeeeeeee00c1100eeeeeeeee0c000d0eeee
e111111e1167dd11e111111e11d65511e111111e0001100000000110e011110e0110000000011000eeeee0cdddd0eeeeeeeee0c000d0eeeeeeeee0cdddd0eeee
eeeeeeeeee1111eeeeeeeeeeee1111eeeeeeeeee000ee000e000000eee0000eee000000e000ee000eeee0ccccddd0eeeeeee0ccccddd0eeeeeee0ccccddd0eee
eeeeeeeeeeeeeeee00000000000000000000000000000000eeeeeeeeeeeeeeeeeeeeeeeeeeeeeeee77777777eeeeeeeee5555eee000000000000000000000000
eeeeeeeeeeeeeeee00000000000000000080000000000000eeeeeeeeeeeeeeeeeeeeeeeeeeeaaaee66666666eeeeeeee66995eee000000000000000000000000
eeeeeeeeeeeeeeee00000000000000000800800000000000eee11eeeeeeeeeeeeee88eeeee9999aeeeeddeee999999995599555e000000000000000000000000
eeeeeeeeeeeeeeee00000000000000000080880000000000ee1006eeeeee8eeeeee88eeee499999aeee6deee667777666699995e000000000000000000000000
eeeeeeeeeeeaaeee00000000000000000800800000000000ee1007eeeee898eee888888ee494aa9aeee6deee666666665599995e000000000000000000000000
eeeeeeeeeeeeeaee00000000000000000000800000000000eee67eeeeeee8eeee228822ee494449aeee6deee6666666666aaaa5e000000000000000000000000
eeeaaeeeeaeeeeee00000000000000000000000000000000eeeeeeeeeeeeeeeeeee88eeeee49999eeee6deee55555555e5aaaa5e000000000000000000000000
eea99aeeaeeeeeea00000000000000000000000000000000eeeeeeeeeeeeeeeeeee22eeeeee444eee666555e55eeee55e555555e000000000000000000000000
eea99aeeaeeeeeea0000000000000000e5777eeeee577eeee5777eeee5777eeeeee577ee577777eee5777eee577777eee5777eeee5777eeeee57eeee00000000
eeeaaeeeeeeeeeae0000000000000000577e57eee5777eee577577ee57e577eeee5777ee577eeeee577e57eeeee577ee577e57ee577e57eee57777ee00000000
eeeeeeeeeeaeeeee0000000000000000577e57eeee577eeeeee577eeeee577eee57757ee577eeeee577eeeeeee577eee577e57ee577e57ee577eeeee00000000
eeeeeeeeeeeaaeee0000000000000000577e57eeee577eeeee577eeeee577eee577e57ee57777eee57777eeeee577eeee5777eeee57777eee5777eee00000000
eeeeeeeeeeeeeeee0000000000000000577e57eeee577eeee577eeeeeee577ee577777eeeee577ee577e57eee577eeee577e57eeeeee57eeeee577ee00000000
eeeeeeeeeeeeeeee0000000000000000577e57eeee577eee577eeeee57e577eeeee577eeeee577ee577e57eee577eeee577e57eeeeee57ee57777eee00000000
eeeeeeeeeeeeeeee0000000000000000e5777eeee57777ee577777eee5777eeeeee577ee57777eeee5777eeee577eeeee5777eeee5777eeeee57eeee00000000
eeeeeeeeeeeeeeee0000000000000000eeeeeeeeeeeeeeeeeeeeeeeeeeeeeeeeeeeeeeeeeeeeeeeeeeeeeeeeeeeeeeeeeeeeeeeeeeeeeeeeeeeeeeee00000000
eeeeee555555555555eeeeeeeeeeeeeeeeeeeeeeeeeeeeee66666666111111114444444444444444eeeeeeeeeeeeeeee65555556565555556555555655555565
eeee5566666666666655eeeeeeeeee777777777777eeeeee77777777666666664ffffff442222224eeeeeeeeeeeeeeee65555556565555556555555655555565
eee566666666666666665eeeeeeee77777777777777eeeee777777776666666645555554455c2554eeeeeeeeeeeeeeee65777756567775556555555655555565
ee56666666666666666665eeeeee2288888888888877eeee777777776666666644444444425c2534eeeeeeeeeeeeeeee6cccccc656cccccc6cccccc6cccccc65
e5666666666666666666665eeeee2288888888888877eeee779797776696996644444444425c2534ee7777eeeeeeeeee6cccccc656cccccc6cccccc6cccccc65
e5666666666666666666665eeeeee22222222222222eeeee779999776699966644444444425c2534e7666d7eeeeeeeee6dddddd6561111116111111611111165
566666666666666666666665eeeeee222222222222eeeeee77977977669699664444444446666664e766dd7eeeeeeeee66666666565555556666666655555565
566666666666666666666665eeeeeeeeeeeeeeeeeeeeeeee77977977666666664444444444444444e76ddd7eeeeeeeee61111116560000006000000600000065
566666666666666666666665eeeeeeeeeeeeeeeeeeeeeeee77777777669996664444444445dd5524556ddd55eeeeeeee60000006560000006000000600000065
566666666666666666666665eeeeeeeeeeeeeeeeeeeeeeee77997977669699664444444442dd9c24776ddd77e999999e60777706567770006000000600000065
566666666666666666666665eeeeee777777777777eeeeee77799977669669664444444442dd9c24e744447ee499444e6cccccc656cccccc6cccccc6cccccc65
566666666666666666666665eeeee56666666666667eeeee77997777669999664444444446666664e755557eee5555ee6cccccc656cccccc6cccccc6cccccc65
566666666666666666666665eeeee56666666666667eeeee77777777666666664444444444444444e777777eeee6deee6dddddd6561111116111111611111165
566666666666666666666665eeeeee555555555555eeeeee77777777666666664444444446555564eee6deeeeee6deee66666666565555556dddddd655555565
566666666666666666666665eeeeeeeeeeeeeeeeeeeeeeee77777777666666664444444444444444eee6deeeeee6deee66666666561111116666666611111165
555555555555555555555555eeeeeeeeeeeeeeeeeeeeeeee66666666111111114111111441111114e666555eee6655ee6ffffff656ffffff6ffffff6ffffff65
eeeeeeeeeed1c6eeeeeeeeeeeeeeeeeeeeeeeeeeeee0111111100eeeeeeeeeee0000000000000000000000000000000000000000000000000000000000000000
eeeeeeeeed1cc6eeeeeeeeeeeeeeeeeeeeeeeeeeee077144441770eeeeceecee0000000000000000000000000000000000000000000000000000000000000000
eeeeeeeed1cc6eeeeeeeeeeeeeeeeeeeeeeeeeeeee07c441144c70eeeeeeeeee0000000000000000000000000000000000000000000000000000000000000000
eeeeeeed1cc6eeeeeeeeeeeeeeeeeeeeeeeeeeeeee07c416614c70eeceec7eec0000000000000000000000000000000000000000000000000000000000000000
eeeeeed1ccc6eeeeeeeeeeeeeeeeeeeeeeeeeeeeeee0111551110eeeeeeeeeee0000000000000000000000000000000000000000000000000000000000000000
eeeeed1ccc6eeeeeeeeeeeeeeeeeeeeeeeeeeeeeeeeeee1661eeeeeecee7ceec0000000000000000000000000000000000000000000000000000000000000000
eeeed1cccc6eeeeeeeeeeeeeeeeeeeeeeeeeeeeeeeee11411411eeeeeeeeeeee0000000000000000000000000000000000000000000000000000000000000000
eeed1ccccccccc61ccc61c61cc6eeeeeeeeeeeeeeee1444444441eeeceec7eec0000000000000000000000000000000000000000000000000000000000000000
eeeeeeed1cccc6ed1c61c1c1c1c6eeeeeeeeeeeeeee144ffff441eeeeeeeeeee0000000000000000000000000000000000000000000000000000000000000000
eeeeeed1cccc6eed1c61ccc1cc6eeeeeeeeeeeeeee17749ff94771eecee7ceec0000000000000000000000000000000000000000000000000000000000000000
eeeeeed1ccc6eeed1c61c1c1c1c6eeeeeeeeeeeeee1a74999947a1eeeeeeeeee0000000000000000000000000000000000000000000000000000000000000000
eeeeed1ccc6eeeed1c61c1c1c1c6eeeeeeeeeeeeee115444444511eeceec7eec0000000000000000000000000000000000000000000000000000000000000000
eeeeed1cc6eeeeeeeeeeeeeeed1c6eeeeeeeeeeeeeee14444441eeeeeeeeeeee0000000000000000000000000000000000000000000000000000000000000000
eeeed1cc6eeeeeeeeeeeeeeeeed1c6eeeeeeeeeeeeee19944991eeeecee7ceec0000000000000000000000000000000000000000000000000000000000000000
eeeed1c6eeeeeeeeeeeeeeeeeeeeeeeeeeeeeeeeeeee19111191eeeeeeeeeeee0000000000000000000000000000000000000000000000000000000000000000
eeeeeeeeeee24666e24666e2466ee246624666eeeeee111ee111eeeeeeceecee0000000000000000000000000000000000000000000000000000000000000000
eeeeeeeeeee246246246ee246246246eee246eeeeeeeeeee00000000000000000000000000000000000000000000000000000000000000000000000000000000
eeeeeeeeeee246246246ee246246246eee246eeeeee88eee00000000000000000000000000000000000000000000000000000000000000000000000000000000
eeeeeeeeeee24646e2466624666624666e246eeeee8228ee00000000000000000000000000000000000000000000000000000000000000000000000000000000
eeeeeeeeeee246246246ee246246ee246e246eeee82aa28e00000000000000000000000000000000000000000000000000000000000000000000000000000000
eeeeeeeeeee246246246ee246246ee246e246eeee82aa28e00000000000000000000000000000000000000000000000000000000000000000000000000000000
eeeeeeeeeee24666e246662462462466ee246eeeee8228ee00000000000000000000000000000000000000000000000000000000000000000000000000000000
eeeeeeeeeeeeeeeeeeeeeeeeeeeeeeeeeeeeeeeeeee88eee00000000000000000000000000000000000000000000000000000000000000000000000000000000
eeeeeeeeeeeeeeeeeeeeeeeeeeeeeeeeeeeeeeeeeeeeeeee00000000000000000000000000000000000000000000000000000000000000000000000000000000
00000000000000000000000000000000000000000000000000000000000000000000000000000000000000000000000000000000000000000000000000000000
00000000000000000000000000000000000000000000000000000000000000000000000000000000000000000000000000000000000000000000000000000000
00000000000000000000000000000000000000000000000000000000000000000000000000000000000000000000000000000000000000000000000000000000
00000000000000000000000000000000000000000000000000000000000000000000000000000000000000000000000000000000000000000000000000000000
00000000000000000000000000000000000000000000000000000000000000000000000000000000000000000000000000000000000000000000000000000000
00000000000000000000000000000000000000000000000000000000000000000000000000000000000000000000000000000000000000000000000000000000
00000000000000000000000000000000000000000000000000000000000000000000000000000000000000000000000000000000000000000000000000000000
00000000000000000000000000000000000000000000000000000000000000000000000000000000000000000000000000000000000000000000000000000000
__gff__
0005000500050105010501050102060600000000000000000000000000060006000000002121111105000005050500000000000000060000000000000000000008080808080808080808080808080800060606060600000000000000000000000808080808080808080800000000000006060606060000000000000000000000
0000000000000000424246464200000000000000000000000000000000000000000000000000050005050600050505050000000000000000000042460000000000000000008800000000000000000000000000000000000000000000000000000000000000000000000000000000000000000000000000000000000000000000
__map__
010101010101010101010101010101010101010101010000000000000101010100000000000000000000000909090909090b09090909090b090909000000000000000000000000000000000000000000000000000000000000000000000000000000000000000000000000000000000000000000000000000000000000000000
010000000000011010101010101010101010101010010000000000000110100100000000000000000000000910101010101009101010101010100b000000000000000000000000000000000000000000000000000000000000000000000000000000000000000000000000000000000000000000000000000000000000000000
010000000000011010101010101010101010101010010000000000000110100100000000000000000000000b101010101010101010101010101009000000000000000000000000000000000000000000000000000000000000000000000000000000000000000000000000000000000000000000000000000000000000000000
01000000012d2828282d0110101010101010101010030000000101030110100101010100000000000000000910101010101010101010101010100b000000000000000000000000000000000000000000000000000000000000000000000000000000000000000000000000000000000000000000000000000000000000000000
010000012d000000000003a8a8a8a810101010101001000000010f1010101010100f01000000000000000009101010101010091010101010101009000000000000000000000000000000000000000000000000000000000000000000000000000000000000000000000000000000000000000000000000000000000000000000
010000012800000000002d101010101010c5101010a60000000310101010101010100100000000000000000910101010101009100d101010101009000000000000000000000000000000000000000000000000000000000000000000000000000000000000000000000000000000000000000000000000000000000000000000
030000012b000000000027101010101010101010100101010101101010101010101001010101010101010107101010100d10091010101010101009000000000000000000000000000000000000000000000000000000000000000000000000000000000000000000000000000000000000000000000000000000000000000000
010000012b00000000002510101010101010101010271010101010101010101060101010271010101010271010101010100f0909090b091010090b000000000000000000000000000000000000000000000000000000000000000000000000000000000000000000000000000000000000000000000000000000000000000000
010000012800840000002d10101010101010101010251010101010101010101010101010251010101010251010101010100f091010101010101009000000000000000000000000000000000000000000000000000000000000000000000000000000000000000000000000000000000000000000000000000000000000000000
010000012d00000000000310bb8abb1010101010100301010101101010101010101001010101010101010107101010100d1009100d101010101009000000000000000000000000000000000000000000000000000000000000000000000000000000000000000000000000000000000000000000000000000000000000000000
01000001012d2828282d0110101010101010101010a600000001101010101010101001101010101010100109101010101010091010101010101009000000000000000000000000000000000000000000000000000000000000000000000000000000000000000000000000000000000000000000000000000000000000000000
0100000001010101010110a8a8a8a8a810101010ac01000000010f1010101010100f01101010101010100109101010101010091010101010101009000000000000000000000000000000000000000000000000000000000000000000000000000000000000000000000000000000000000000000000000000000000000000000
0100000000000110101010101010101010101010ae010000000103010110100103010110100501011010010910101010101010101010101010100b000000000000000000000000000000000000000000000000000000000000000000000000000000000000000000000000000000000000000000000000000000000000000000
0100000000000310101010101010101010101010100100000000000001101001101010101001101010100109101010101010101010101010101009000000000000000000000000000000000000000000000000000000000000000000000000000000000000000000000000000000000000000000000000000000000000000000
01000000000001101010101010101010acaeacae100100000000000001262401101010101001101010100109101010101010091010101010101009000000000000000000000000000000000000000000000000000000000000000000000000000000000000000000000000000000000000000000000000000000000000000000
0101010101010101010301010101010301010101010100000000000001101010101005010101101001010109090b090909090909090909090b0909000000000000000000000000000000000000000000000000000000000000000000000000000000000000000000000000000000000000000000000000000000000000000000
2020202020202020202020202020202020202020202020202020200001101010101001000001101001070707070707070707070707070707070707000000000000000000000000000000000000000000000000000000000000000000000000000000000000000000000000000000000000000000000000000000000000000000
2020202020000000000000000000000000000000000000000000200001010101010101000001262401000000000000000000000000000000000007000000000000000000000000000000000000000000000000000000000000000000000000000000000000000000000000000000000000000000000000000000000000000000
20202020000000000000000000000000000000000000000000002000000000000000000000011010010000000000000e00000e00000e0000000707000000000000000000000000000000000000000000000000000000000000000000000000000000000000000000000000000000000000000000000000000000000000000000
2020200000000000000500000000000000000500000000000000200000000000000000000001101001000000000000000000000000000000000507000000000000000000000000000000000000000000000000000000000000000000000000000000000000000000000000000000000000000000000000000000000000000000
2020000000000000000000000000000000000000000000000000200000000000000000000001101001000000000000000000000000000000000507000000000000000000000000000000000000000000000000000000000000000000000000000000000000000000000000000000000000000000000000000000000000000000
2000000000000005000e00050000000005000e00050000000020200000000000000000000001101001000000000000000000000000000000000507000000000000000000000000000000000000000000000000000000000000000000000000000000000000000000000000000000000000000000000000000000000000000000
2000000000000000000000000000000000000000000000000020010101010101010101010101101001000000000000000000000000000000000507000000000000000000000000000000000000000000000000000000000000000000000000000000000000000000000000000000000000000000000000000000000000000000
2000000000000000000500000000000000000500000000000083010d10100d10100d10100d101010010000000000000e00000e00000e0000000707000000000000000000000000000000000000000000000000000000000000000000000000000000000000000000000000000000000000000000000000000000000000000000
2000000000000000000000000000000000000000000000000081011010101010101010101010101001000000000000000000000000000000000007000000000000000000000000000000000000000000000000000000000000000000000000000000000000000000000000000000000000000000000000000000000000000000
2000000000050000000000000000050000000000000000000020010101010101010101010101010101070700000007070707070707070707070707000000000000000000000000000000000000000000000000000000000000000000000000000000000000000000000000000000000000000000000000000000000000000000
2000000000000000000000000000000000000000000000000020200020202020222020202020202020222000000020000000000000000000000000000000000000000000000000000000000000000000000000000000000000000000000000000000000000000000000000000000000000000000000000000000000000000000
20000005000e00050000000005000e0005000000000000000000202000000000000020000000002000000000000022000000000000000000000000000000000000000000000000000000000000000000000000000000000000000000000000000000000000000000000000000000000000000000000000000000000000000000
2020000000000000000000000000000000000000000000000000830000000000000000000000000000000000000020000000000000000000000000000000000000000000000000000000000000000000000000000000000000000000000000000000000000000000000000000000000000000000000000000000000000000000
2020200000050000000000000000050000000000000000000000000000000000000000000000000000000000002220000000000000000000000000000000000000000000000000000000000000000000000000000000000000000000000000000000000000000000000000000000000000000000000000000000000000000000
2020202000000000000000000000000000000000000000000000200000000000000020000000002000000020202000000000000000000000000000000000000000000000000000000000000000000000000000000000000000000000000000000000000000000000000000000000000000000000000000000000000000000000
2020202020202020202020202020202020202020202020202020200020222020202020202020202220202020000000000000000000000000000000000000000000000000000000000000000000000000000000000000000000000000000000000000000000000000000000000000000000000000000000000000000000000000
